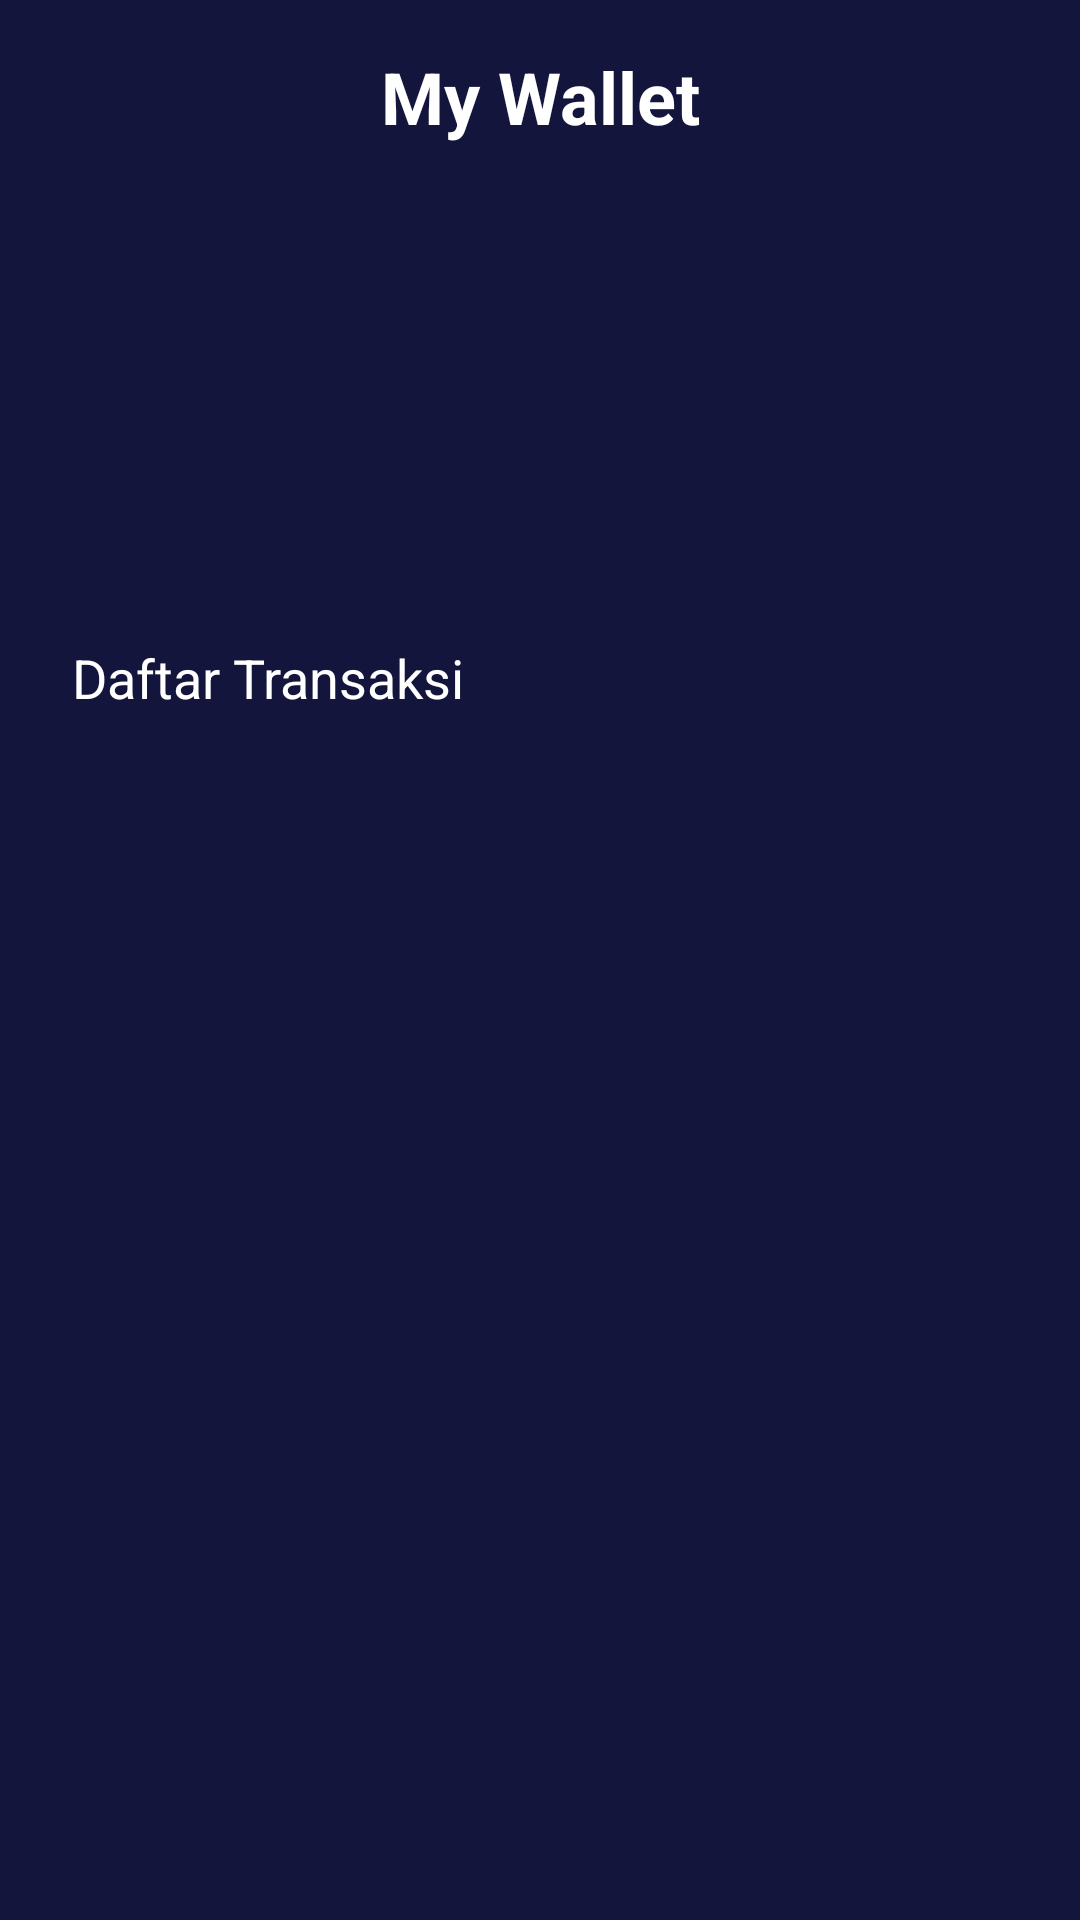

This screen was rendered from an Android layout file. Write that file and the resources it references.
<!-- AndroidManifest.xml: application theme AppTheme.noActionBar -->
<!-- res/layout/activity_my_wallet.xml -->
<?xml version="1.0" encoding="utf-8"?>
<androidx.constraintlayout.widget.ConstraintLayout xmlns:android="http://schemas.android.com/apk/res/android"
    xmlns:app="http://schemas.android.com/apk/res-auto"
    xmlns:tools="http://schemas.android.com/tools"
    android:layout_width="match_parent"
    android:layout_height="match_parent"
    android:background="@color/colorMidnightExpress"
    tools:context=".onboarding.OnboardingOneActivity">

    <TextView
        android:id="@+id/textView"
        android:layout_width="0dp"
        android:layout_height="wrap_content"
        android:layout_marginStart="16dp"
        android:layout_marginTop="16dp"
        android:layout_marginEnd="16dp"
        android:gravity="center"
        android:text="@string/mywallet"
        android:textColor="@color/colorWhite"
        android:textSize="24sp"
        android:textStyle="bold"
        app:layout_constraintEnd_toEndOf="parent"
        app:layout_constraintStart_toStartOf="parent"
        app:layout_constraintTop_toTopOf="parent" />

    <ImageView
        android:id="@+id/btn_back"
        android:layout_width="50dp"
        android:layout_height="50dp"
        android:layout_marginStart="16dp"
        android:layout_marginTop="16dp"
        app:layout_constraintStart_toStartOf="parent"
        app:layout_constraintTop_toTopOf="parent"
        app:srcCompat="@drawable/ic_baseline_arrow_white_24" />

    <TextView
        android:id="@+id/textView29"
        android:layout_width="wrap_content"
        android:layout_height="wrap_content"
        android:layout_marginTop="50dp"
        android:textColor="@color/colorWhite"
        android:textSize="30sp"
        android:textStyle="bold"
        app:layout_constraintEnd_toEndOf="parent"
        app:layout_constraintStart_toStartOf="parent"
        app:layout_constraintTop_toBottomOf="@+id/textView"
        tools:text="IDR 280.000" />

    <TextView
        android:id="@+id/textView30"
        android:layout_width="wrap_content"
        android:layout_height="wrap_content"
        android:layout_marginTop="6dp"
        android:textColor="@color/colorWhite"
        app:layout_constraintEnd_toEndOf="parent"
        app:layout_constraintStart_toStartOf="parent"
        app:layout_constraintTop_toBottomOf="@+id/textView29"
        tools:text="Saldo Tersedia" />

    <TextView
        android:id="@+id/textView31"
        android:layout_width="0dp"
        android:layout_height="wrap_content"
        android:layout_marginStart="24dp"
        android:layout_marginTop="50dp"
        android:layout_marginEnd="24dp"
        android:text="@string/listoftransactions"
        android:textColor="@color/colorWhite"
        android:textSize="18sp"
        app:layout_constraintEnd_toEndOf="parent"
        app:layout_constraintStart_toStartOf="parent"
        app:layout_constraintTop_toBottomOf="@+id/textView30" />

    <androidx.recyclerview.widget.RecyclerView
        android:layout_width="0dp"
        android:layout_height="wrap_content"
        android:layout_marginStart="24dp"
        android:layout_marginTop="16dp"
        android:layout_marginEnd="24dp"
        app:layout_constraintEnd_toEndOf="parent"
        app:layout_constraintHorizontal_bias="0.0"
        app:layout_constraintStart_toStartOf="parent"
        app:layout_constraintTop_toBottomOf="@+id/textView31" />

</androidx.constraintlayout.widget.ConstraintLayout>
<!-- resources referenced by this layout -->
<resources>
  <color name="colorMidnightExpress">#14153D</color>
  <color name="colorWhite">#FFFFFF</color>
  <string name="listoftransactions">Daftar Transaksi</string>
  <string name="mywallet">My Wallet</string>
  <style name="AppTheme.noActionBar" parent="Theme.AppCompat.Light.NoActionBar" />
</resources>
